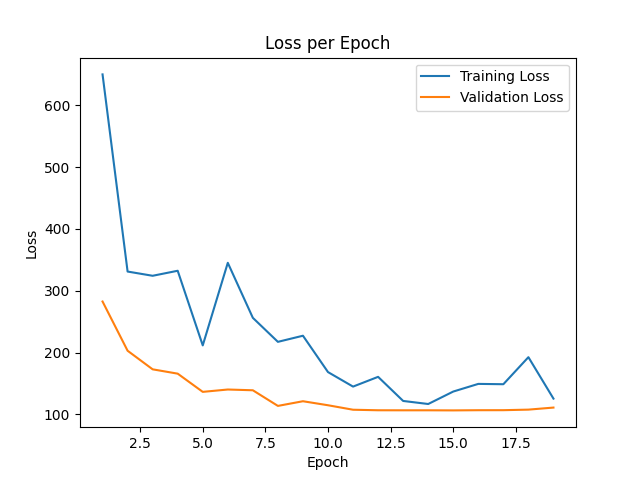

The table this chart was drawn from, first rows:
epoch, train_loss, val_loss
0, 23515, 283.7
1, 650, 282.5
2, 331, 202.9
3, 324.2, 172.8
4, 332.3, 165.8
5, 211.5, 136.4
6, 345.2, 140.2
7, 256.1, 138.9
8, 217.3, 113.7
9, 227.2, 121.2
10, 168.4, 114.7
11, 144.9, 107.5
12, 160.7, 106.6
13, 121.7, 106.5
14, 116.7, 106.5
15, 136.9, 106.4
16, 149.3, 106.7
17, 148.7, 106.7
18, 192.5, 107.6
19, 125.5, 111
